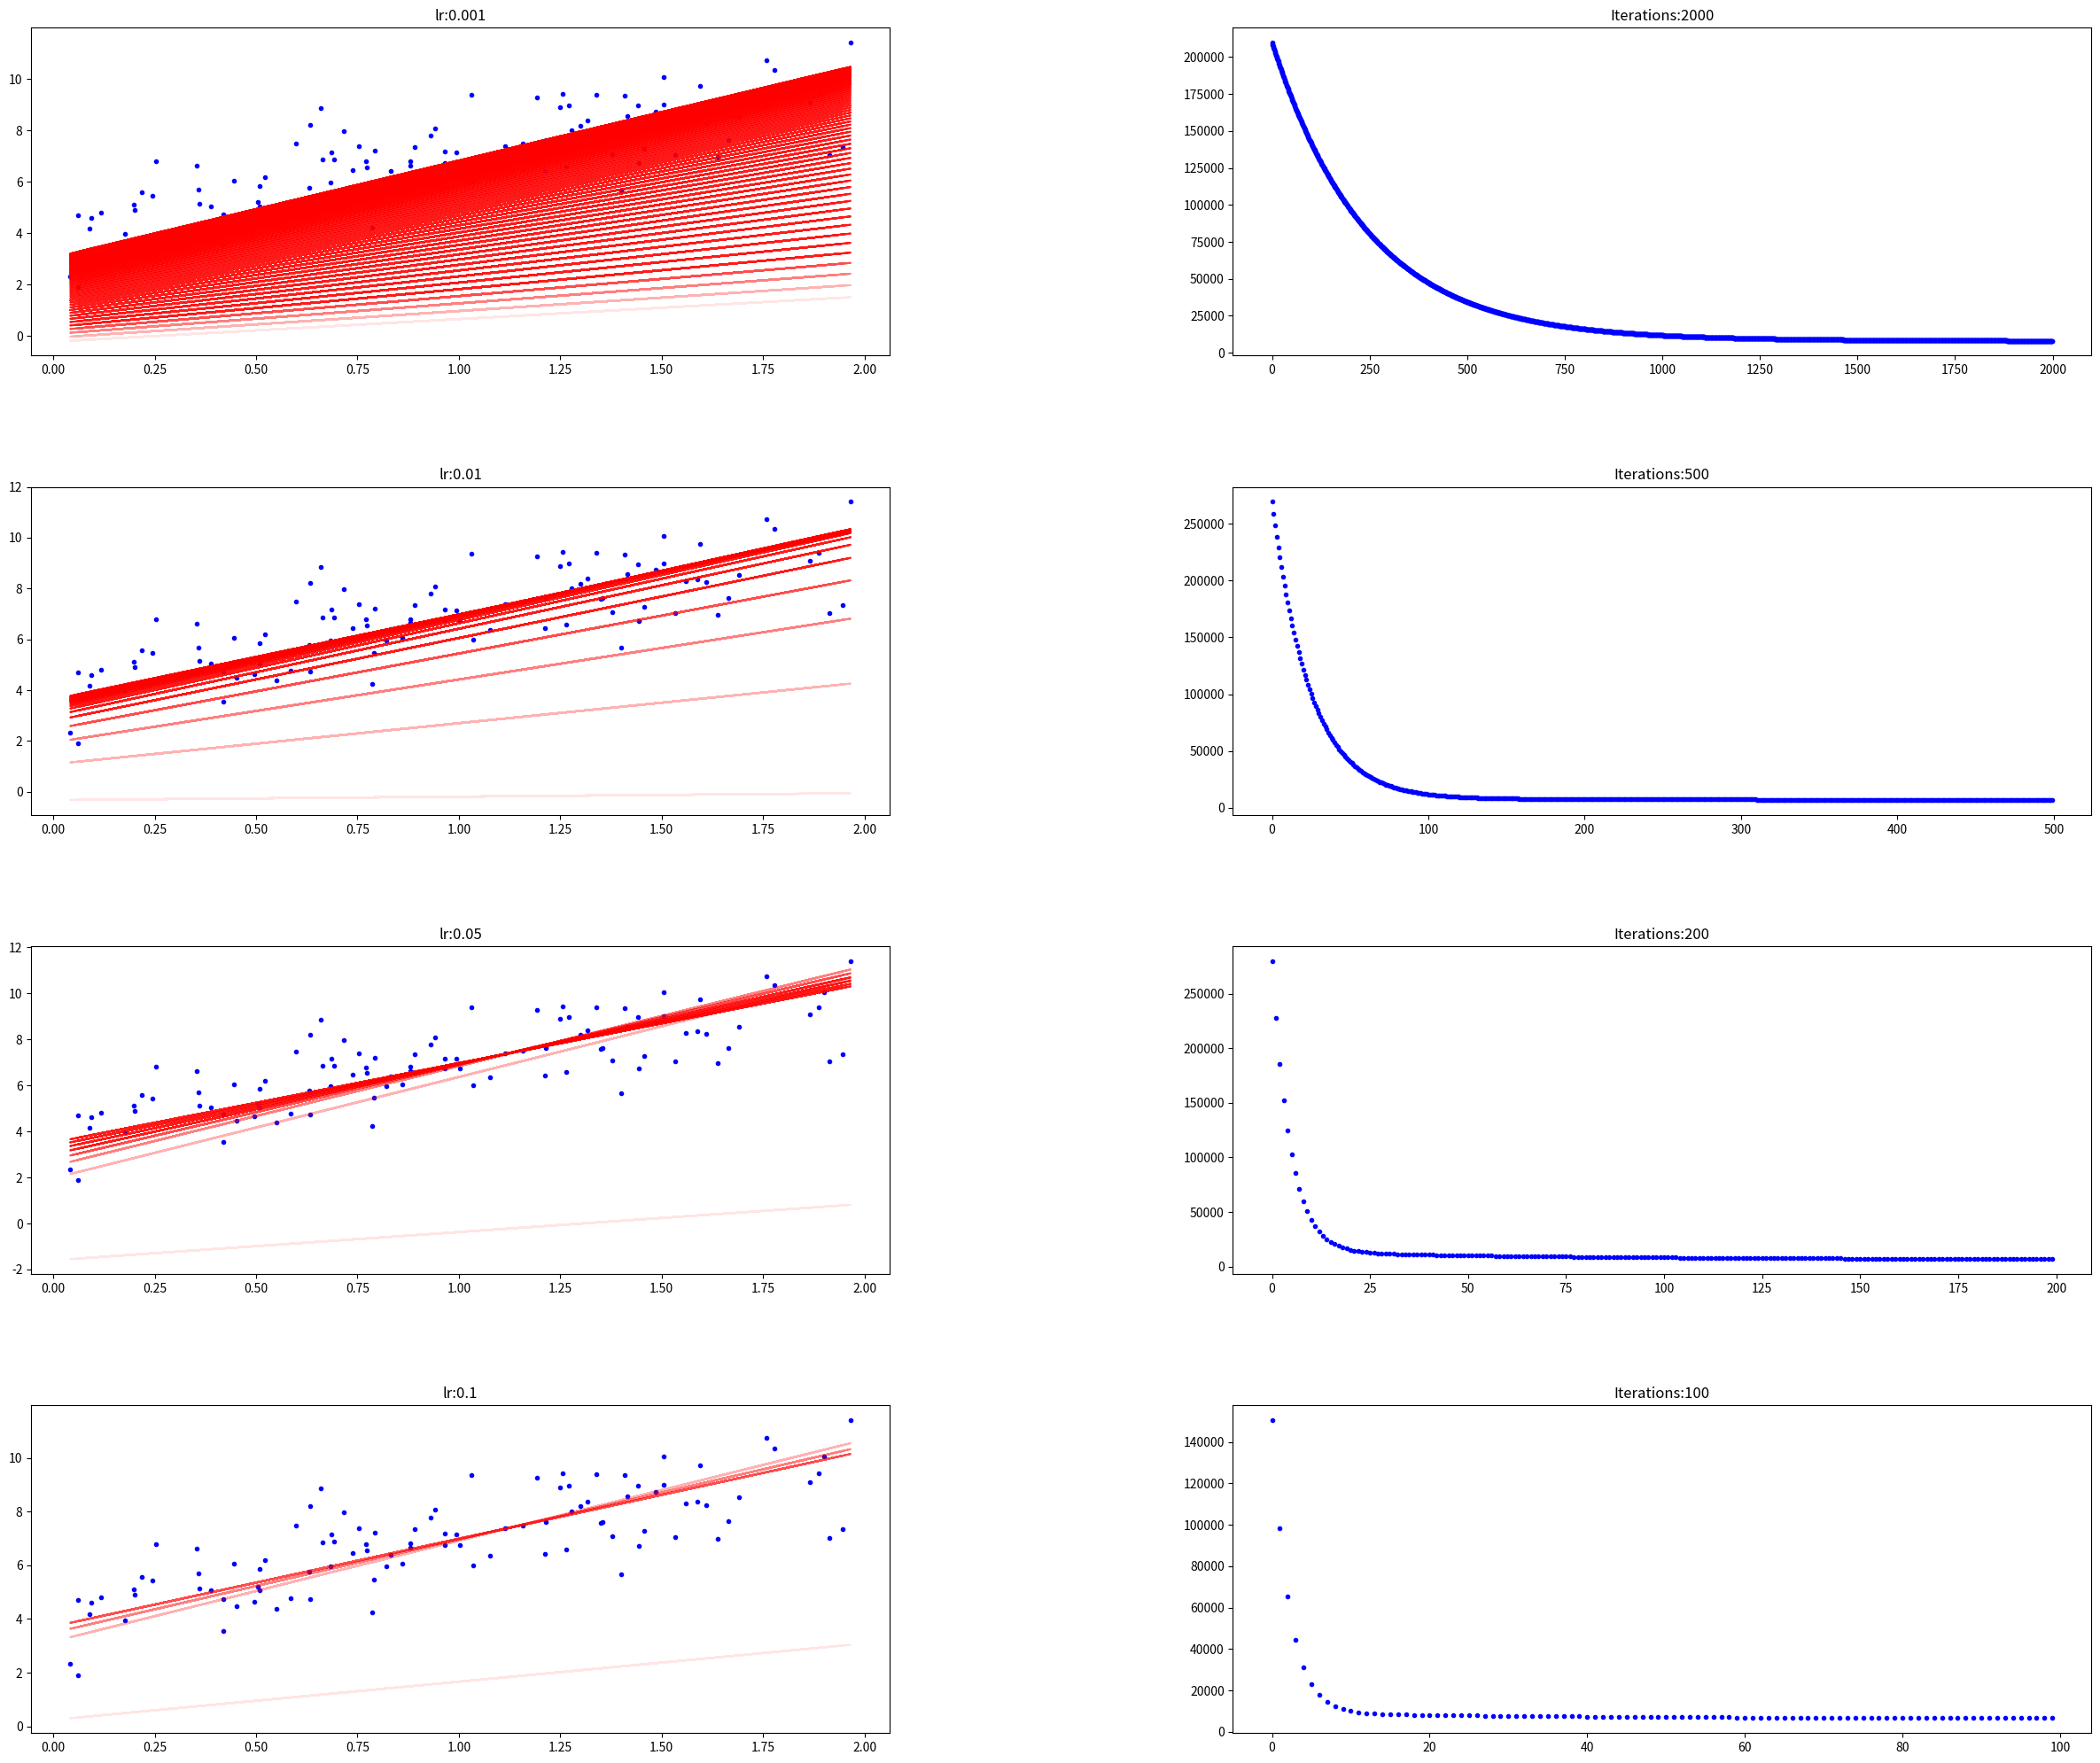

This figure's Python source:
from matplotlib import pyplot as plt
import numpy as np
from numpy import random, zeros
import math


X = 2 * np.random.rand(100,1)
y = 4 +3 * X+np.random.randn(100,1)

# Take the first 40 samples to train, and the last 10 to test
x_train = X[:-10]
y_train = y[:-10]

x_test = X[-10:]
y_test = y[-10:]



def  cal_cost(theta,X,y):
    '''
    
    Calculates the cost for given X and Y. The following shows and example of a single dimensional X
    theta = Vector of thetas 
    X     = Row of X's np.zeros((2,j))
    y     = Actual y's np.zeros((2,1))
    
    where:
        j is the no of features
    '''
    
    m = len(y)
    
    predictions = X.dot(theta)
    cost = (1/2*m) * np.sum(np.square(predictions-y))
    return cost


def gradient_descent(X,y,theta,learning_rate=0.01,iterations=100):
    '''
    X    = Matrix of X with added bias units
    y    = Vector of Y
    theta=Vector of thetas np.random.randn(j,1)
    learning_rate 
    iterations = no of iterations
    
    Returns the final theta vector and array of cost history over no of iterations
    '''
    m = len(y)
    cost_history = np.zeros(iterations)
    theta_history = np.zeros((iterations,2))
    for it in range(iterations):
        
        prediction = np.dot(X,theta)
        
        theta = theta -(1/m)*learning_rate*( X.T.dot((prediction - y)))
        theta_history[it,:] =theta.T
        cost_history[it]  = cal_cost(theta,X,y)
        
    return theta, cost_history, theta_history




print(X)
print(X.shape)

X_b = np.c_[np.ones((len(X),1)),X]
print(X_b)
print(X_b.shape)


##lr =0.01
##n_iter = 1000
##
##theta = np.random.randn(2,1)
##print('inital params',theta)
##
##X_b = np.c_[np.ones((len(X),1)),X]
##theta,cost_history,theta_history = gradient_descent(X_b,y,theta,lr,n_iter)
##
##print("Final best model")
##print(theta)


##
##print('Theta0:          {:0.3f},\nTheta1:          {:0.3f}'.format(theta[0][0],theta[1][0]))
##print('Final cost/MSE:  {:0.3f}'.format(cost_history[-1]))
##
##fig,ax = plt.subplots(figsize=(12,8))
##
##ax.set_ylabel('J(Theta)')
##ax.set_xlabel('Iterations')
##_=ax.plot(range(n_iter),cost_history,'b.')
##plt.show()



def plot_GD(n_iter,lr,ax,ax1=None):
     """
     n_iter = no of iterations
     lr = Learning Rate
     ax = Axis to plot the Gradient Descent
     ax1 = Axis to plot cost_history vs Iterations plot

     """
     _ = ax.plot(X,y,'b.')
     theta = np.random.randn(2,1)

     tr =0.1
     cost_history = np.zeros(n_iter)
     for i in range(n_iter):
        pred_prev = X_b.dot(theta)
        theta,h,_ = gradient_descent(X_b,y,theta,lr,1)
        pred = X_b.dot(theta)

        cost_history[i] = h[0]

        if ((i % 25 == 0) ):
            _ = ax.plot(X,pred,'r-',alpha=tr)
            
            if tr < 0.8:
                tr = tr+0.2
     if not ax1== None:
        _ = ax1.plot(range(n_iter),cost_history,'b.')



fig = plt.figure(figsize=(30,25),dpi=200)
fig.subplots_adjust(hspace=0.4, wspace=0.4)

it_lr =[(2000,0.001),(500,0.01),(200,0.05),(100,0.1)]
count =0
for n_iter, lr in it_lr:
    count += 1
    
    ax = fig.add_subplot(4, 2, count)
    count += 1
   
    ax1 = fig.add_subplot(4,2,count)
    
    ax.set_title("lr:{}".format(lr))
    ax1.set_title("Iterations:{}".format(n_iter))
    plot_GD(n_iter,lr,ax,ax1)

#plt.show()
